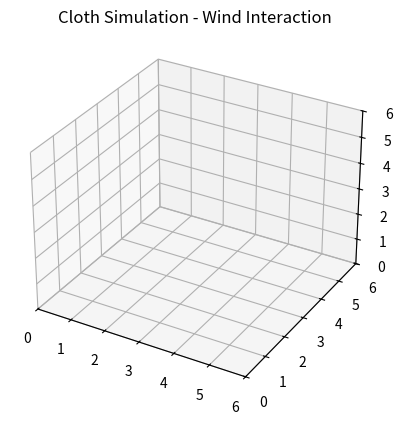

Source code (Python):
import numpy as np
import matplotlib.pyplot as plt
import matplotlib.animation as animation

# ==========================================================
# Cloth Simulation (Mass-Spring System)
# Wind Interaction + Gravity
# RK4 Integration
# ==========================================================

# -------------------------
# Physical parameters
# -------------------------
Nx, Ny = 20, 20        # grid resolution
mass = 0.2
k_struct = 150.0
L0 = 0.3
g = 9.81
dt = 0.01
damping = 0.3
wind_strength = 5.0

# -------------------------
# State arrays
# -------------------------
r = np.zeros((Nx, Ny, 3))
v = np.zeros((Nx, Ny, 3))

# Initial flat cloth
for i in range(Nx):
    for j in range(Ny):
        r[i,j] = np.array([i*L0, 5.0, j*L0])

# Fix left edge (flagpole constraint)
fixed = [(0,j) for j in range(Ny)]

# -------------------------
# Spring force
# -------------------------
def spring_force(p1, p2):
    d = p2 - p1
    L = np.linalg.norm(d)
    if L == 0:
        return np.zeros(3)
    return k_struct * (L - L0) * (d / L)

# -------------------------
# Acceleration
# -------------------------
def compute_acceleration(r_local, v_local):
    a = np.zeros_like(r_local)

    for i in range(Nx):
        for j in range(Ny):

            if (i,j) in fixed:
                continue

            F = np.zeros(3)

            # Structural neighbors
            for di,dj in [(1,0),(-1,0),(0,1),(0,-1)]:
                ni, nj = i+di, j+dj
                if 0 <= ni < Nx and 0 <= nj < Ny:
                    F += spring_force(r_local[i,j], r_local[ni,nj])

            # Gravity
            F[1] -= mass*g

            # Wind force (simple directional model)
            wind = np.array([wind_strength, 0, 0])
            F += wind

            # Damping
            F -= damping * v_local[i,j]

            a[i,j] = F / mass

    return a

# -------------------------
# RK4 integrator
# -------------------------
def rk4_step(r,v,dt):

    def deriv(r_local,v_local):
        return v_local, compute_acceleration(r_local,v_local)

    k1_r,k1_v = deriv(r,v)
    k2_r,k2_v = deriv(r+0.5*dt*k1_r, v+0.5*dt*k1_v)
    k3_r,k3_v = deriv(r+0.5*dt*k2_r, v+0.5*dt*k2_v)
    k4_r,k4_v = deriv(r+dt*k3_r, v+dt*k3_v)

    r_next = r + dt/6*(k1_r+2*k2_r+2*k3_r+k4_r)
    v_next = v + dt/6*(k1_v+2*k2_v+2*k3_v+k4_v)

    # Apply fixed constraints
    for i,j in fixed:
        r_next[i,j] = r[i,j]
        v_next[i,j] = 0

    return r_next, v_next

# -------------------------
# Visualization
# -------------------------
fig = plt.figure()
ax = fig.add_subplot(111, projection='3d')
ax.set_title("Cloth Simulation - Wind Interaction")

ax.set_xlim(0, Nx*L0)
ax.set_ylim(0, 6)
ax.set_zlim(0, Ny*L0)

lines = []

for i in range(Nx):
    for j in range(Ny):
        if i < Nx-1:
            line, = ax.plot([],[],[],'b-',lw=0.5)
            lines.append((line,(i,j),(i+1,j)))
        if j < Ny-1:
            line, = ax.plot([],[],[],'b-',lw=0.5)
            lines.append((line,(i,j),(i,j+1)))

def update(frame):
    global r,v
    r,v = rk4_step(r,v,dt)

    for line,a,b in lines:
        x0,y0,z0 = r[a]
        x1,y1,z1 = r[b]
        line.set_data([x0,x1],[y0,y1])
        line.set_3d_properties([z0,z1])

    return [line for line,_,_ in lines]

ani = animation.FuncAnimation(fig, update, frames=600, interval=20)
plt.show()

